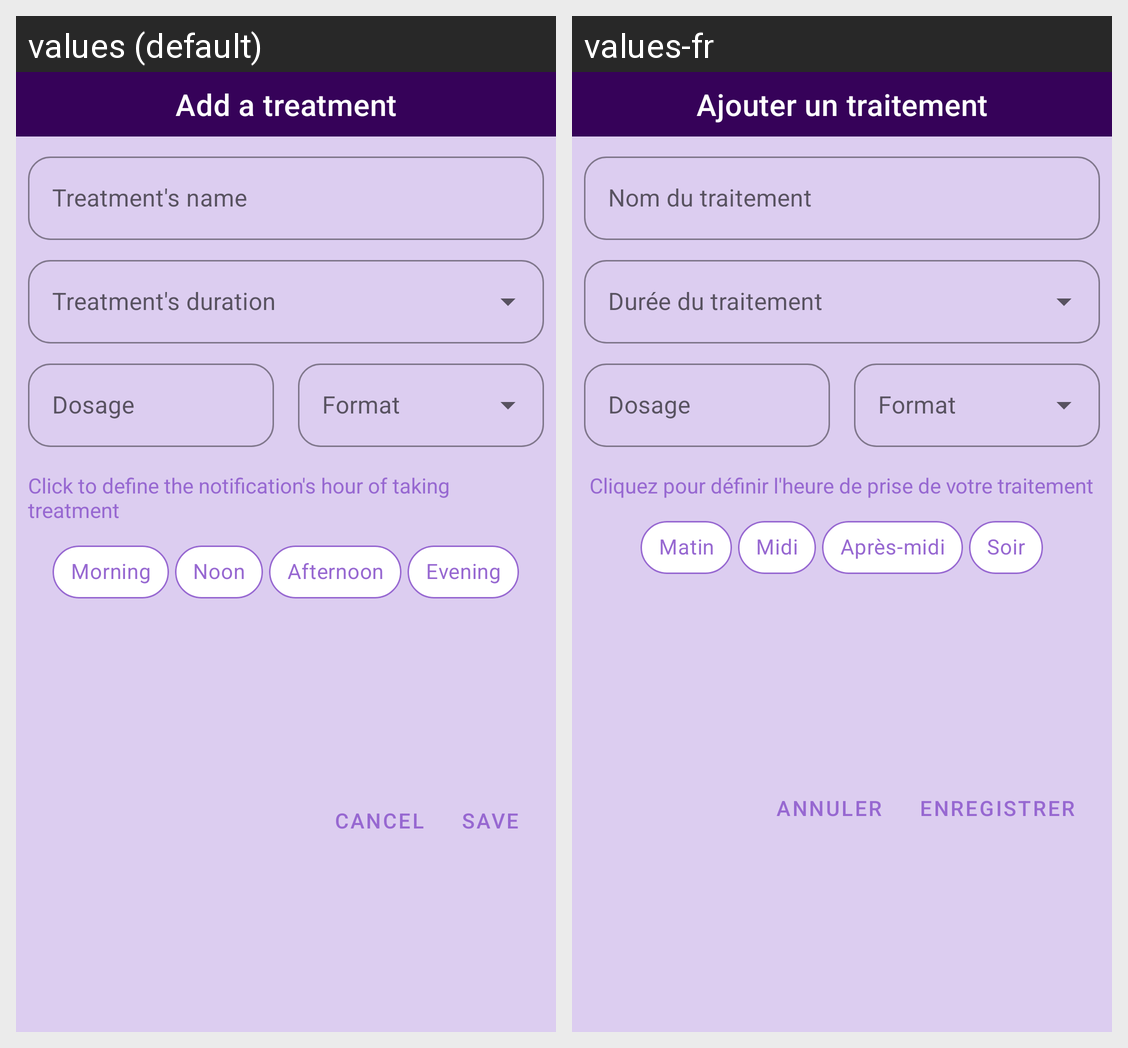

Locale-by-locale string values for the Android screen shown in this grid:
Android screen res/layout/custom_dialog_treatment.xml rendered under 2 locales, left to right: values (default), values-fr. Device: Nexus 5 (rendered at 1080×1920; each locale shown at half size, 540×960, under a caption strip naming it); theme AppTheme.
Strings drawn on this screen, with the default value and each locale's value (text and hints the layout hard-codes, and strings that could not be matched under every locale, appear in the picture but are not listed):

add_a_treatment
  values: Add a treatment
  values-fr: Ajouter un traitement

treatment_s_name
  values: Treatment's name
  values-fr: Nom du traitement

dosage
  values: Dosage
  values-fr: Dosage

click_on_the_day_s_period_to_define_the_notification_s_hour_of_taking_treatment
  values: Click to define the notification's hour of taking treatment
  values-fr: Cliquez pour définir l'heure de prise de votre traitement

morning
  values: Morning
  values-fr: Matin

noon
  values: Noon
  values-fr: Midi

afternoon
  values: Afternoon
  values-fr: Après-midi

evening
  values: Evening
  values-fr: Soir

save
  values: Save
  values-fr: Enregistrer

cancel
  values: Cancel
  values-fr: Annuler
